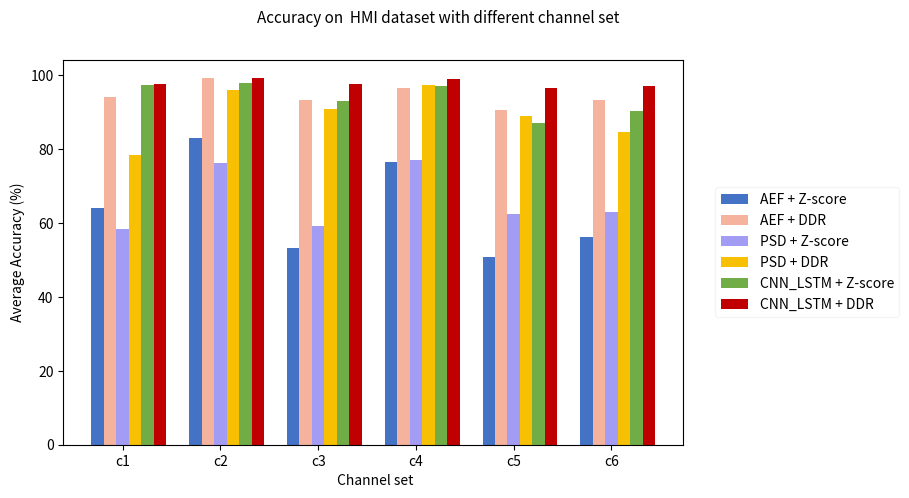

Python code for this plot:
import os 
import numpy as np 
import matplotlib.pyplot as plt
import random

numSubs = np.arange(6)*20

patterns = ["x", "|", "//" ]




# resAPF = np.asarray([
# [93.83	,91.66	,88.89	,86.51	,84.65	,84.07],
# [99.07	,99.17	,98.93	,98.48	,97.85	,97.46]
# 	])

# resPSD = np.asarray([
# [58.45, 76.28, 59.19, 77.03, 62.36, 63.05], 
# [78.45, 95.95, 90.92, 97.26, 88.90, 84.58]])

# resCNN = np.asarray([
# [98.50	,99.11	,99.04	,98.78	,98.83	,98.44],
# [99.57	,99.11	,99.80	,99.55	,99.47	,99.24]])



resAPF = np.asarray([
[64.17	,82.91	,53.23	,76.45	,50.91	,56.31], 
[94.22	,99.25  ,93.32	,96.48	,90.48	,93.21]])

resPSD = np.asarray([
[58.45	,76.28	,59.19	,77.03	,62.36	,63.05], 
[78.45	,95.95	,90.92	,97.26	,88.90	,84.58]])

resCNN = np.asarray([
[97.42	,97.80	,92.95	,97.23	,87.09	,90.24], 
[97.51	,99.21	,97.75	,98.87	,96.67	,97.03]])

ch_names = ['c1', 'c2', 'c3', 'c4', 'c5', 'c6']
# print(res)
fig, ax = plt.subplots()
fig.suptitle('Accuracy on  HMI dataset with different channel set', fontsize=11)
colors = ['limegreen', 'moccasin', 'thistle']
width = 5.1
labels = ['AEF + Z-score', 'AEF + DDR', 'PSD + Z-score', 'PSD + DDR', 'CNN_LSTM + Z-score', 'CNN_LSTM + DDR']
rects1 = ax.bar(numSubs - width, resAPF[0], width/2, color = '#4472c4', label = labels[0])
rects2 = ax.bar(numSubs - (width/2), resAPF[1], width/2, color = '#F5B29C', label = labels[1])
rects3 = ax.bar(numSubs, resPSD[0], width/2,  color = '#A39CF5', label = labels[2])
rects4 = ax.bar(numSubs + (width / 2), resPSD[1], width/2,  color = '#f8c002', label = labels[3])
rects5 = ax.bar(numSubs + width, resCNN[0], width/2, color = '#70ad47', label = labels[4])
rects6 = ax.bar(numSubs + (width * 1.5), resCNN[1], width/2, color = '#c00000', label = labels[5])

# ax.bar_label(rects1, padding=5)
# ax.bar_label(rects2, padding=5)
# ax.bar_label(rects3, padding=5)
box = ax.get_position()
ax.set_position([box.x0, box.y0, box.width * 0.8, box.height])
plt.legend(loc = 'center', framealpha = 0.2, bbox_to_anchor=(1.2, 0.5))
ax.figure.set_size_inches(10, 5)
ax.set_ylabel(' Average Accuracy (%) ')
ax.set_xlabel(' Channel set')
ax.set_xticks(numSubs, labels=ch_names)
# ax.set_xlim([70, 105])
# ax.set_ylim([0, 105])
# plt.yticks(numSubs)
# plt.show()
plt.savefig("hmi_channel.eps", format='eps')
